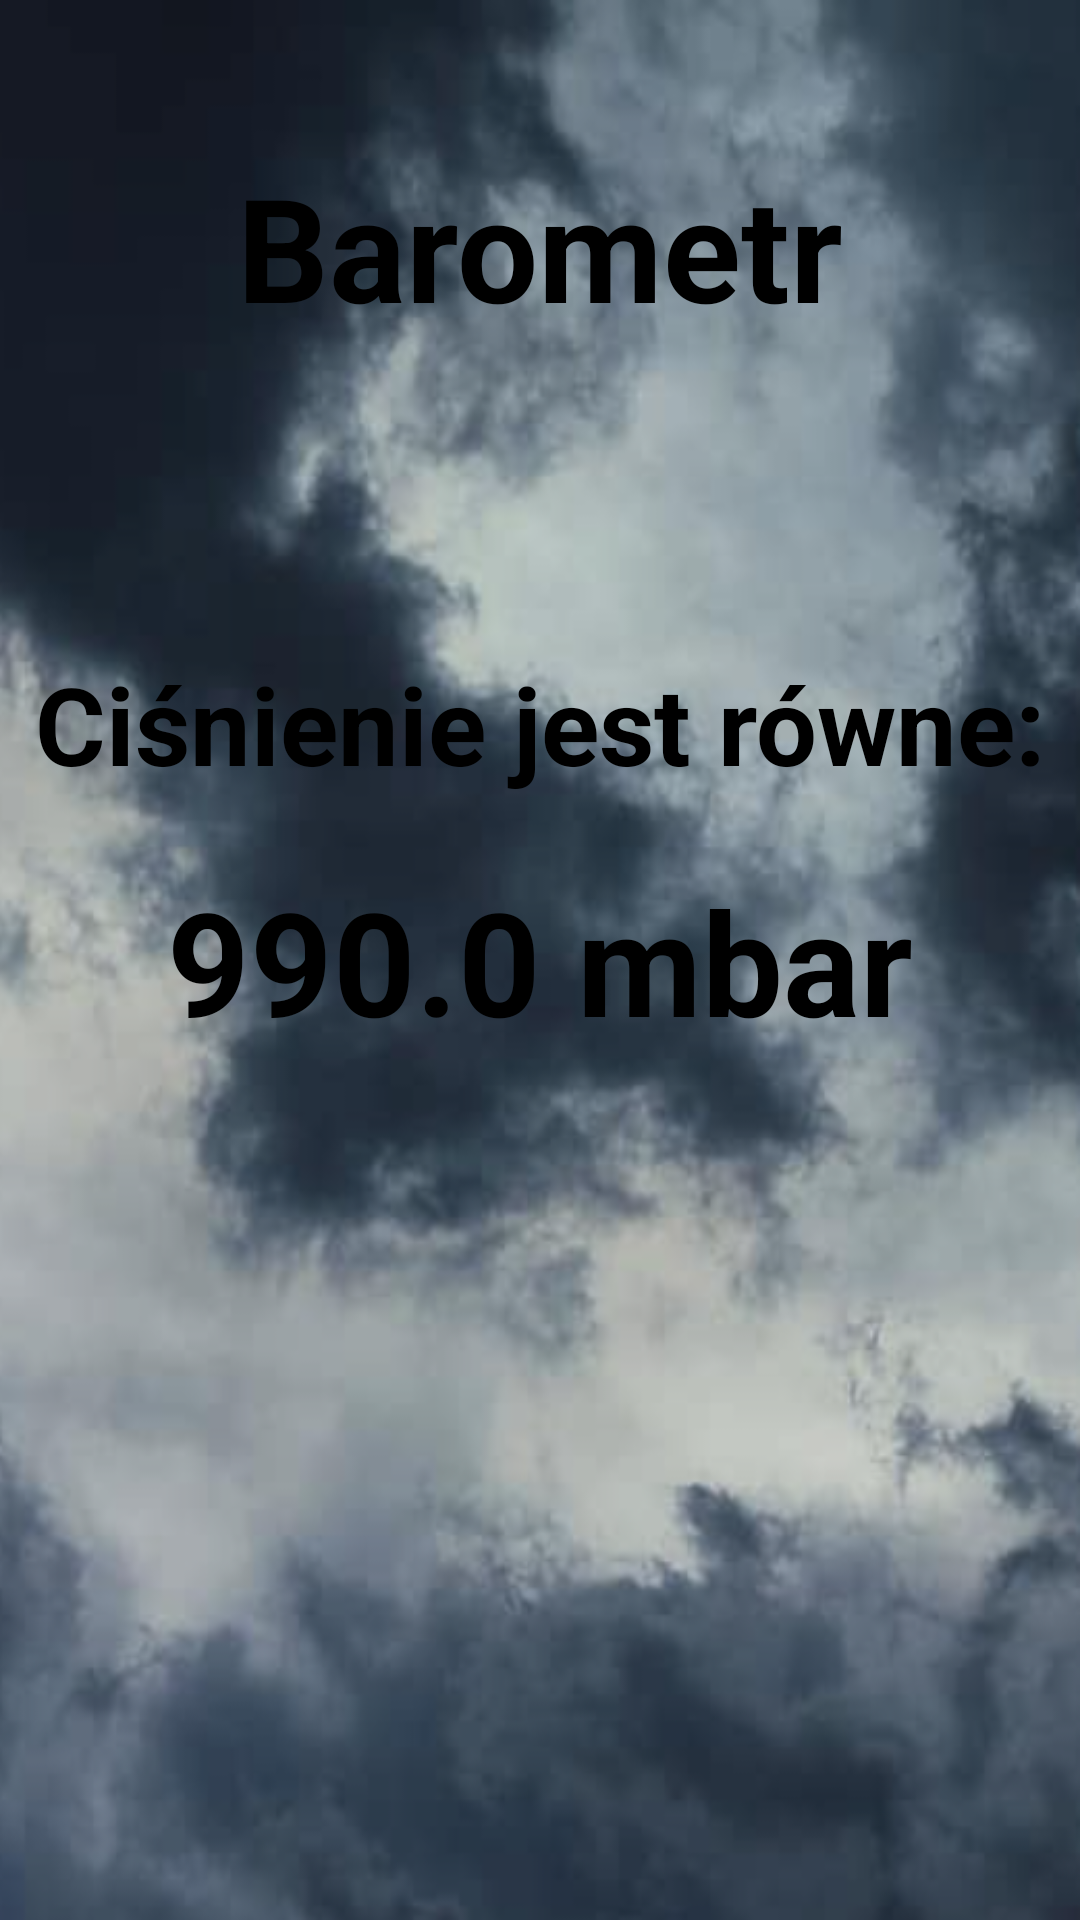

This screen was rendered from an Android layout file. Write that file and the resources it references.
<!-- AndroidManifest.xml: application theme Theme.NarzędziaMajsterkowicza -->
<!-- res/layout/activity_barometr.xml -->
<?xml version="1.0" encoding="utf-8"?>
<androidx.constraintlayout.widget.ConstraintLayout xmlns:android="http://schemas.android.com/apk/res/android"
    xmlns:app="http://schemas.android.com/apk/res-auto"
    xmlns:tools="http://schemas.android.com/tools"
    android:layout_width="match_parent"
    android:layout_height="match_parent"
    android:background="@drawable/tlobarometr"
    tools:context=".BarometrAc">


    <TextView
        android:id="@+id/txt"
        android:layout_width="wrap_content"
        android:layout_height="wrap_content"
        android:text="990.0 mbar"
        android:textSize="48sp"
        android:textStyle="bold"
        app:layout_constraintBottom_toBottomOf="parent"
        app:layout_constraintLeft_toLeftOf="parent"
        app:layout_constraintRight_toRightOf="parent"
        app:layout_constraintTop_toTopOf="parent" />

    <TextView
        android:id="@+id/textViewBarometr"
        android:layout_width="wrap_content"
        android:layout_height="wrap_content"
        android:layout_marginTop="50dp"
        android:text="Barometr"
        android:textSize="48sp"
        android:textStyle="bold"
        app:layout_constraintEnd_toEndOf="parent"
        app:layout_constraintStart_toStartOf="parent"
        app:layout_constraintTop_toTopOf="parent" />

    <TextView
        android:id="@+id/textView2"
        android:layout_width="wrap_content"
        android:layout_height="wrap_content"
        android:text="Ciśnienie jest równe:"
        android:textSize="36sp"
        android:textStyle="bold"
        app:layout_constraintBottom_toTopOf="@+id/txt"
        app:layout_constraintEnd_toEndOf="parent"
        app:layout_constraintStart_toStartOf="parent"
        app:layout_constraintTop_toBottomOf="@+id/textViewBarometr"
        app:layout_constraintVertical_bias="0.82" />
</androidx.constraintlayout.widget.ConstraintLayout>
<!-- resources referenced by this layout -->
<resources>
  <!-- drawable tlobarometr: png bitmap (drawable, 498063 bytes) -->
  <style name="Theme.NarzędziaMajsterkowicza" parent="Theme.Design.NoActionBar">
          
          <item name="colorPrimary">@color/purple_500</item>
          <item name="colorPrimaryVariant">@color/purple_700</item>
          <item name="colorOnPrimary">@color/white</item>
          
          <item name="colorSecondary">@color/teal_200</item>
          <item name="colorSecondaryVariant">@color/teal_700</item>
          <item name="colorOnSecondary">@color/black</item>
          
          <item name="android:statusBarColor" tools:targetApi="l">?attr/colorPrimaryVariant</item>
          
      </style>
  <!-- not gathered from this repository: default colours our renderer supplied (Android Studio template values) -->
  <color name="purple_500">#FF6200EE</color>
  <color name="purple_700">#FF3700B3</color>
  <color name="teal_200">#FF03DAC5</color>
  <color name="teal_700">#FF018786</color>
  <color name="black">#FF000000</color>
  <color name="white">#FFFFFFFF</color>
</resources>
